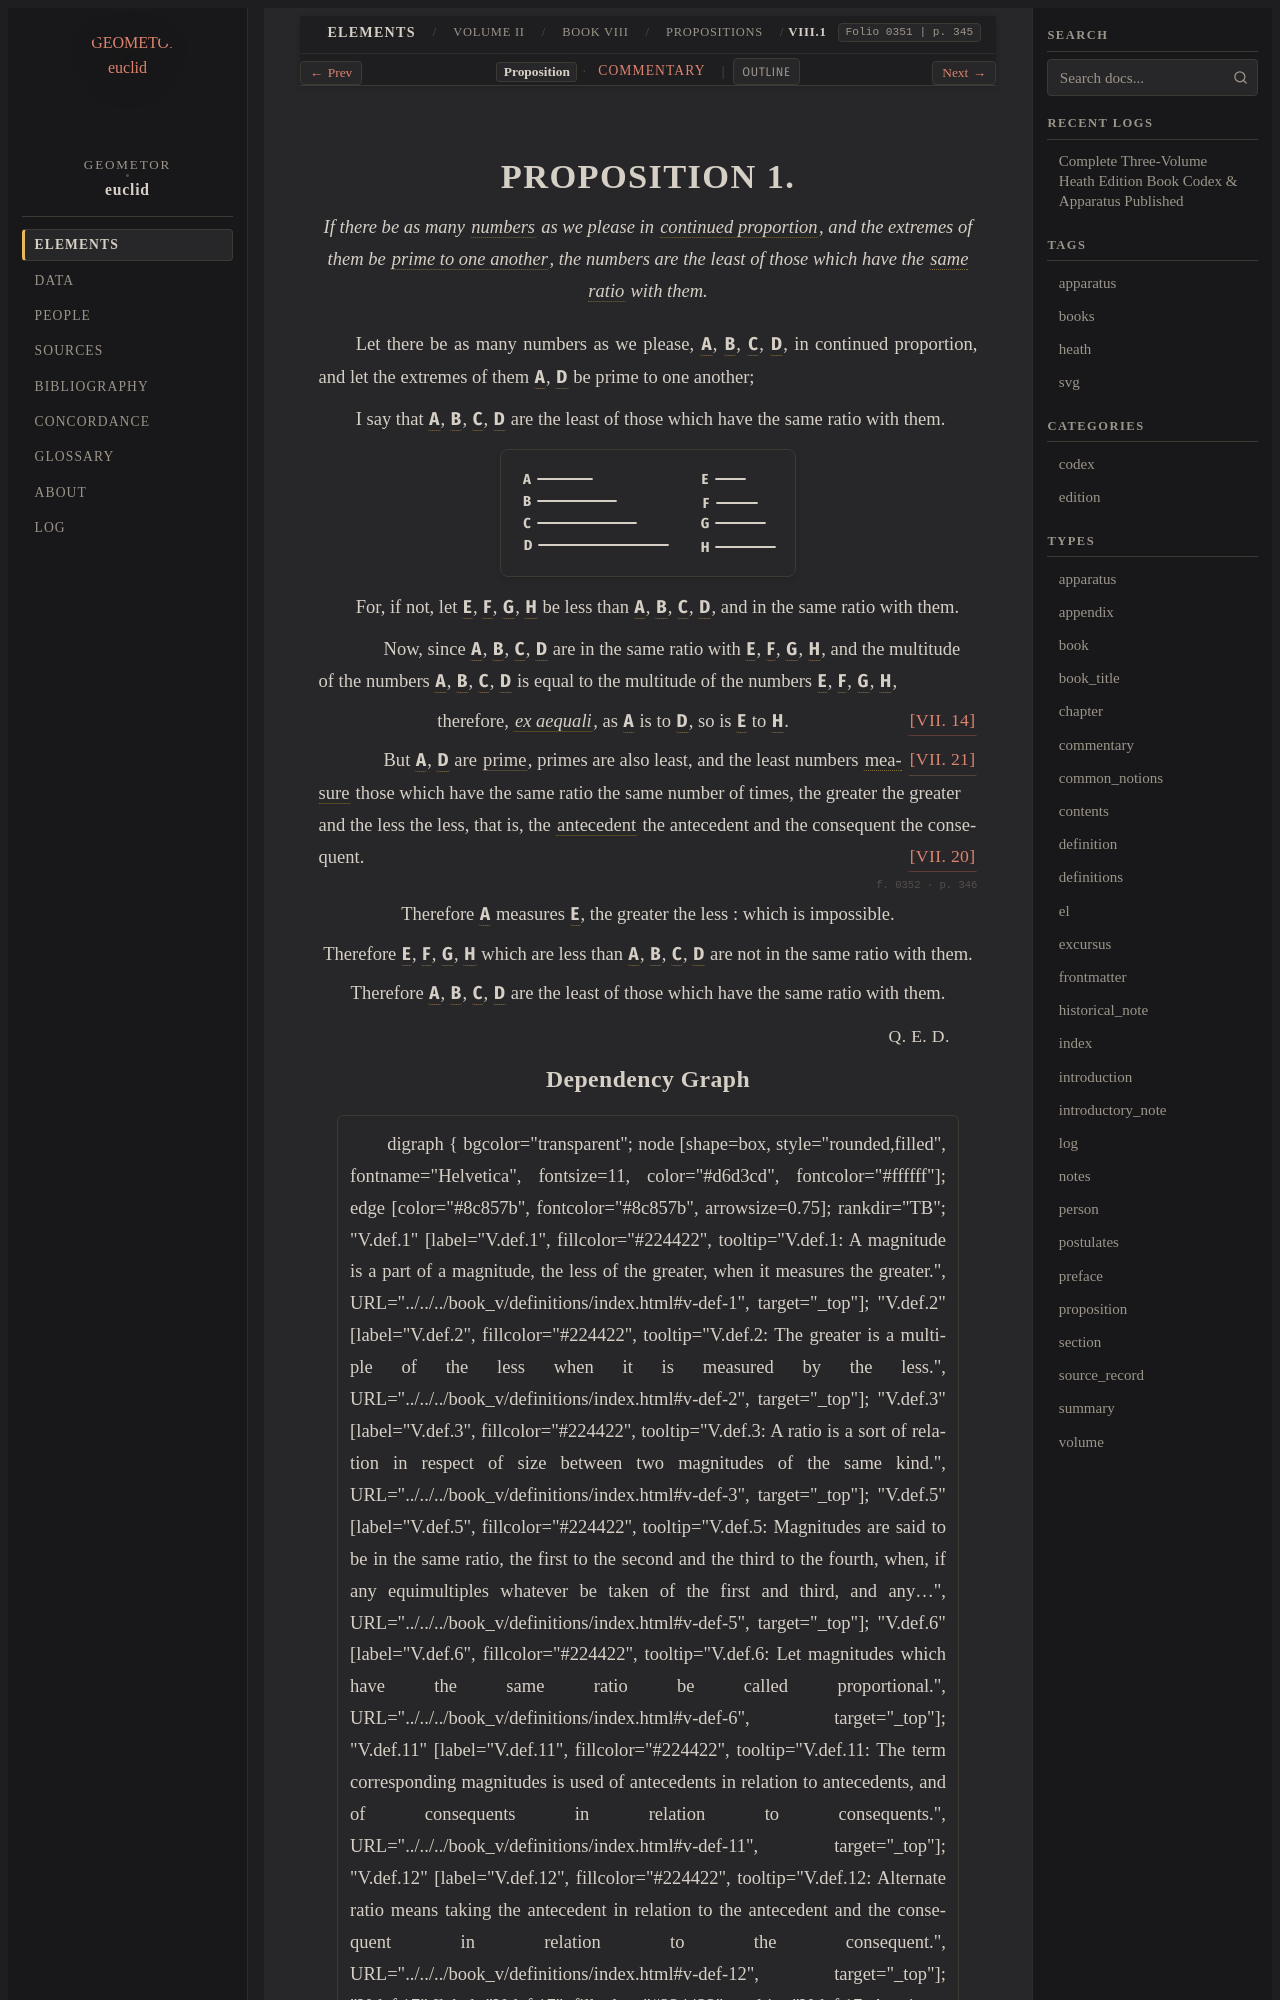

repository: geometor/euclid · page: heath/volume_II/book_viii/propositions/01/index.html · generator: sphinx

:canonical_id: VIII.1
:volume: II
:book: VIII
:proposition: 1
:type: proposition
:title: Proposition VIII.1
:folios: 0351, 0352
:folio: 0351
:page: 345
:pages: 345, 346
:dependencies: V.def.5, V.def.6, VII.def.2, VII.def.11, VII.def.12, VII.14, VII.20, VII.21

.. _VIII.1:

.. _folio-ii-0351:

.. folio:: 0351
   :page: 345

PROPOSITION 1.
==============

.. enunciation::

   If there be as many :term:`numbers <number>` as we please in :term:`continued proportion <proportional>`, and the extremes of them be :term:`prime to one another <prime-to-one-another>`, the numbers are the least of those which have the :term:`same ratio <in-the-same-ratio>` with them.

Let there be as many numbers as we please, :g:`A <0351.g1:A>`, :g:`B <0351.g1:B>`, :g:`C <0351.g1:C>`, :g:`D <0351.g1:D>`, in continued proportion, and let the extremes of them :g:`A <0351.g1:A>`, :g:`D <0351.g1:D>` be prime to one another;

I say that :g:`A <0351.g1:A>`, :g:`B <0351.g1:B>`, :g:`C <0351.g1:C>`, :g:`D <0351.g1:D>` are the least of those which have the same ratio with them.

.. picture:: 0351.g1.svg
   :alt: Proposition 1 Diagram

For, if not, let :g:`E <0351.g1:E>`, :g:`F <0351.g1:F>`, :g:`G <0351.g1:G>`, :g:`H <0351.g1:H>` be less than :g:`A <0351.g1:A>`, :g:`B <0351.g1:B>`, :g:`C <0351.g1:C>`, :g:`D <0351.g1:D>`, and in the same ratio with them.

.. subclause::

   Now, since :g:`A <0351.g1:A>`, :g:`B <0351.g1:B>`, :g:`C <0351.g1:C>`, :g:`D <0351.g1:D>` are in the same ratio with :g:`E <0351.g1:E>`, :g:`F <0351.g1:F>`, :g:`G <0351.g1:G>`, :g:`H <0351.g1:H>`, and the multitude of the numbers :g:`A <0351.g1:A>`, :g:`B <0351.g1:B>`, :g:`C <0351.g1:C>`, :g:`D <0351.g1:D>` is equal to the multitude of the numbers :g:`E <0351.g1:E>`, :g:`F <0351.g1:F>`, :g:`G <0351.g1:G>`, :g:`H <0351.g1:H>`,

.. assertion::

   therefore, :term:`*ex aequali* <ex-aequali>`, as :g:`A <0351.g1:A>` is to :g:`D <0351.g1:D>`, so is :g:`E <0351.g1:E>` to :g:`H <0351.g1:H>`. :just:`[VII. 14] <VII.14>`

.. subclause::

   But :g:`A <0351.g1:A>`, :g:`D <0351.g1:D>` are :term:`prime <prime-number>`, primes are also least, :just:`[VII. 21] <VII.21>` and the least numbers :term:`measure <part-aliquot>` those which have the same ratio the same number of times, the greater the greater and the less the less, that is, the :term:`antecedent <corresponding-magnitudes>` the antecedent and the consequent the consequent. :just:`[VII. 20] <VII.20>`

.. _folio-ii-0352:

.. folio:: 0352
   :page: 346

.. assertion::

   Therefore :g:`A <0351.g1:A>` measures :g:`E <0351.g1:E>`, the greater the less : which is impossible.

.. assertion::

   Therefore :g:`E <0351.g1:E>`, :g:`F <0351.g1:F>`, :g:`G <0351.g1:G>`, :g:`H <0351.g1:H>` which are less than :g:`A <0351.g1:A>`, :g:`B <0351.g1:B>`, :g:`C <0351.g1:C>`, :g:`D <0351.g1:D>` are not in the same ratio with them.

.. assertion::

   Therefore :g:`A <0351.g1:A>`, :g:`B <0351.g1:B>`, :g:`C <0351.g1:C>`, :g:`D <0351.g1:D>` are the least of those which have the same ratio with them.

.. qed::

   :just:`Q. E. D.`
